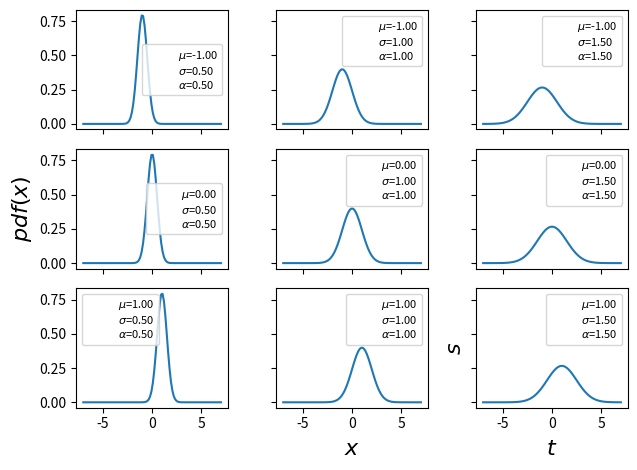

Write the Python code that produced this figure.
# 提供类似matlab的画图方式
import matplotlib.pyplot as plt

# 数组之类的操作
import numpy as np

# stats统计功能
from scipy import stats

mu_params = [-1, 0, 1]
sd_params = [0.5, 1, 1.5]
# 设置x轴的，行间距
x = np.linspace(-7, 7, 100)
# subplots返回的是两个值，一个是主图f，副图ax
f, ax = plt.subplots(len(mu_params), len(sd_params), sharex=True, sharey=True)
# 超过九个图还不够大
for i in range(3):
    for j in range(3):
        mu = mu_params[i]
        sd = sd_params[j]
        # pdf概率密度函数，根据x求y的函数，这句还是不懂
        y = stats.norm(mu, sd).pdf(x)
        # ppt百分点函数
        # y = stats.norm(mu, sd).ppf(x)
        ax[i, j].plot(x, y)
        # 设置弹出框的 控制纵轴的，alpha是做什么的？如果不等于0可以带线
        ax[i, j].plot(0, 0, label="$\\mu$={:3.2f}\n$\\sigma$={:3.2f}\n$\\alpha$={:3.2f}".format(mu, sd,sd), alpha=0)
        # 显示弹出框
        ax[i, j].legend(fontsize=8)

# 设置这个的x周的说明
ax[2, 1].set_xlabel('$x$', fontsize=16)
# 设置y轴的说明
ax[1, 0].set_ylabel('$pdf(x)$', fontsize=16)
ax[2, 2].set_xlabel('$t$', fontsize=16)
ax[2, 2].set_ylabel('$s$', fontsize=16)
# 这个没看出来有啥效果
plt.tight_layout()
# 把图像显示出来
plt.show()
